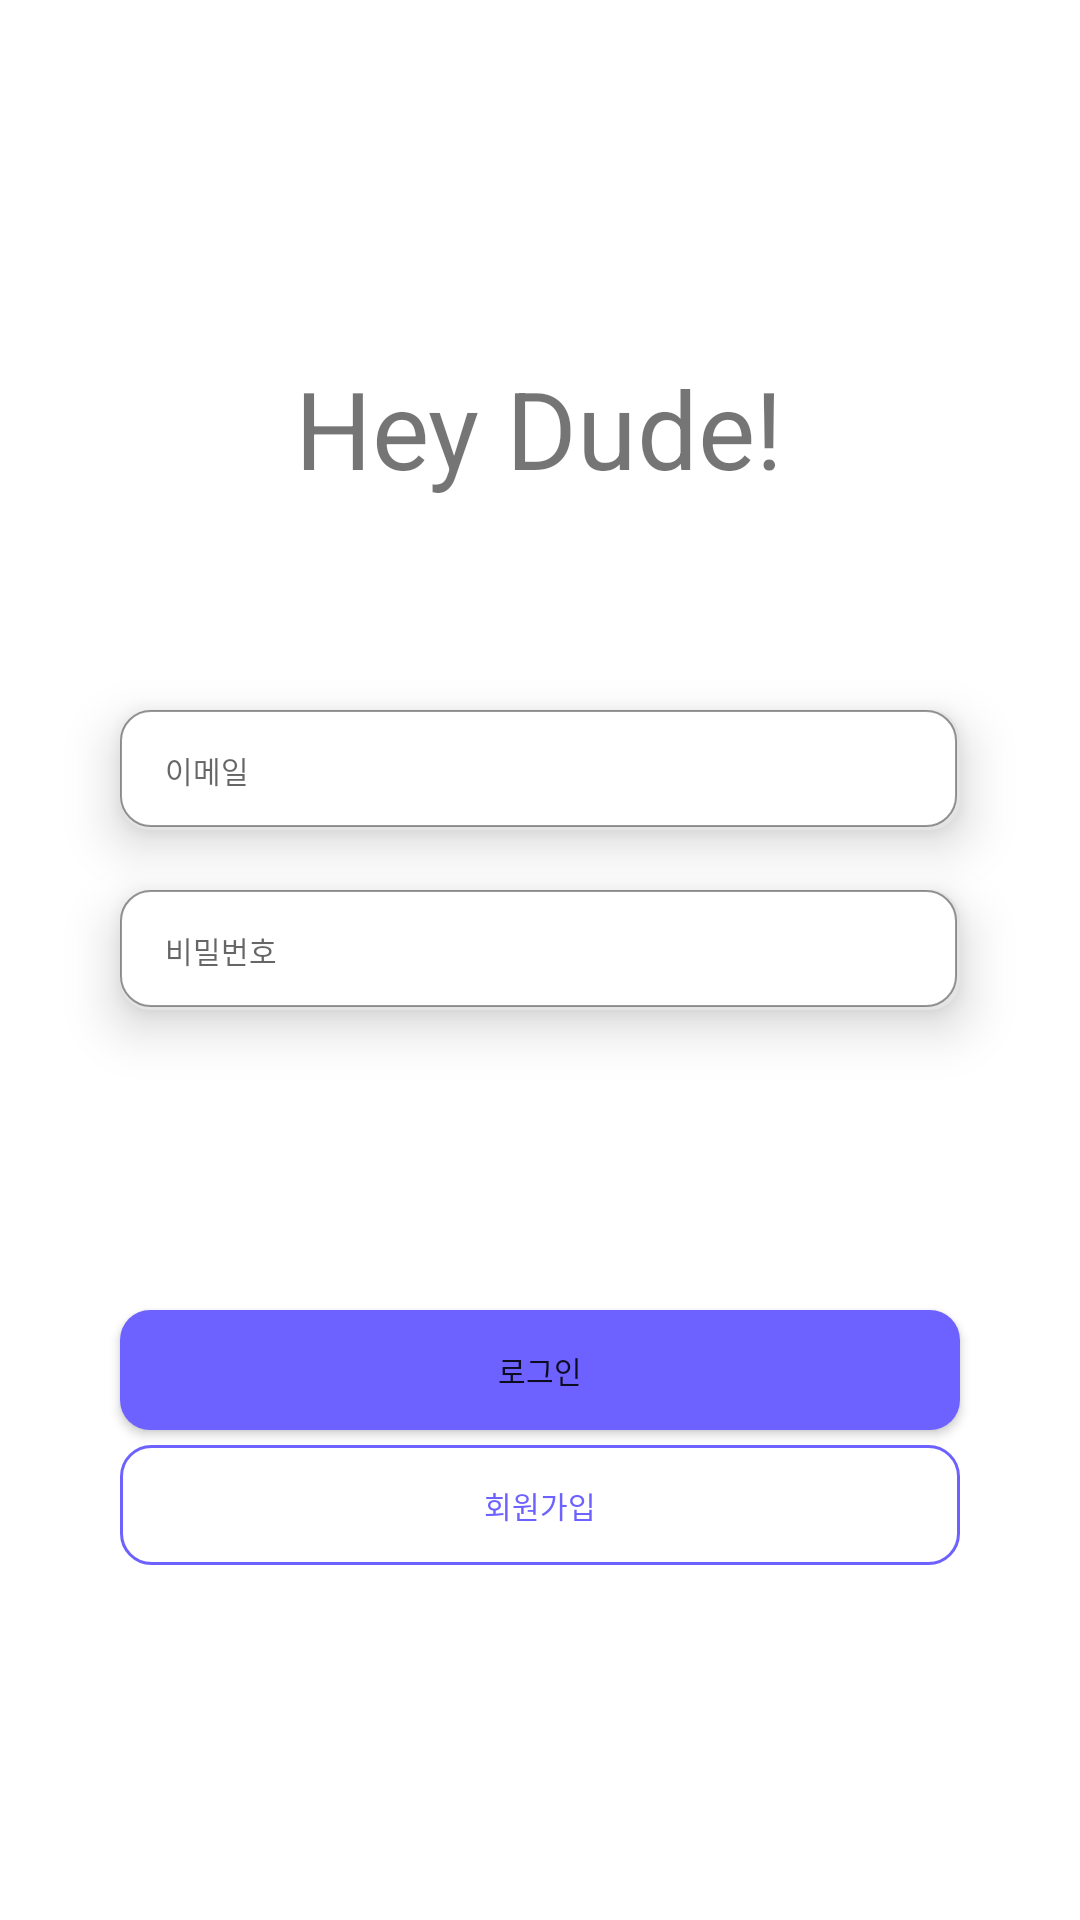

Here is an Android app screen rendered from its layout file. Give the layout XML and the strings, colors and styles it references.
<!-- AndroidManifest.xml: application theme Theme.Hey_dude -->
<!-- res/layout/activity_main.xml -->
<?xml version="1.0" encoding="utf-8"?>
<LinearLayout xmlns:android="http://schemas.android.com/apk/res/android"
    xmlns:tools="http://schemas.android.com/tools"
    android:layout_width="match_parent"
    android:layout_height="match_parent"
    android:orientation="vertical"
    android:layout_gravity="center"
    android:gravity="center"
    tools:context="com.mirim.hey_dude.MainActivity">

    <TextView
        android:layout_width="wrap_content"
        android:layout_height="wrap_content"
        android:text="Hey Dude!"
        android:textSize="36dp"
        android:layout_marginBottom="70dp"/>
    <EditText
        android:layout_width="280dp"
        android:layout_height="40dp"
        android:background="@drawable/edittext_shadow"
        android:hint="이메일"
        android:textSize="10dp"
        android:paddingLeft="15dp"
        android:elevation="10dp"
        android:layout_marginBottom="20dp"
        android:lines="1"/>
    <EditText
        android:layout_width="280dp"
        android:layout_height="40dp"
        android:background="@drawable/edittext_shadow"
        android:hint="비밀번호"
        android:textSize="10dp"
        android:paddingLeft="15dp"
        android:elevation="10dp"
        android:layout_marginBottom="100dp"
        android:lines="1"/>
    <Button
        android:layout_width="280dp"
        android:layout_height="40dp"
        android:backgroundTint="#6D61FF"
        android:background="@drawable/radius_colored"
        android:text="로그인"
        android:textSize="10dp"
        android:layout_marginBottom="5dp" />
    <Button
        android:layout_width="280dp"
        android:layout_height="40dp"
        android:background="@drawable/radius"
        android:text="회원가입"
        android:textSize="10dp"
        android:textColor="#6D61FF"/>


</LinearLayout>
<!-- resources referenced by this layout -->
<resources>
  <!-- drawable edittext_shadow (drawable) -->
  <layer-list xmlns:android="http://schemas.android.com/apk/res/android">
      <item>
          <shape android:shape="rectangle">
              <solid android:color="#E4E4E4" />
              <corners android:radius="10dp" />
          </shape>
      </item>
      <item
          android:bottom="1dp"
          android:right="1dp">
          <shape android:shape="rectangle">
              <solid android:color="#FFFFFF" />
              <corners android:radius="10dp" />
              <stroke
                  android:width="0.5dp"
                  android:color="#66000000" />
          </shape>
      </item>
  </layer-list>
  <!-- drawable radius (drawable) -->
  <shape xmlns:android="http://schemas.android.com/apk/res/android"
      android:shape="rectangle" android:padding="10dp">
      <solid android:color="#00ff0000"/>
      <stroke android:color="#6D61FF" android:width="1dp"/>
      <corners android:radius="10dp" />
  </shape>
  <!-- drawable radius_colored (drawable) -->
  <shape xmlns:android="http://schemas.android.com/apk/res/android"
      android:shape="rectangle" android:padding="10dp">
      <solid android:color="#6D61FF"/>
      <corners android:radius="10dp" />
  </shape>
  <style name="Theme.Hey_dude" parent="Theme.MaterialComponents.DayNight.DarkActionBar">
          
          <item name="colorPrimary">#6D61FF</item>
          <item name="colorPrimaryVariant">@color/purple_700</item>
          <item name="colorOnPrimary">@color/white</item>
          
          <item name="colorSecondary">@color/teal_200</item>
          <item name="colorSecondaryVariant">@color/teal_700</item>
          <item name="colorOnSecondary">@color/black</item>
          
          <item name="android:statusBarColor" tools:targetApi="l">?attr/colorPrimaryVariant</item>
          
          <item name="windowNoTitle">true</item>
          <item name="android:windowNoTitle">true</item>
      </style>
  <color name="purple_700">#FF3700B3</color>
  <color name="white">#FFFFFFFF</color>
  <color name="teal_200">#FF03DAC5</color>
  <color name="teal_700">#FF018786</color>
  <color name="black">#FF000000</color>
</resources>
